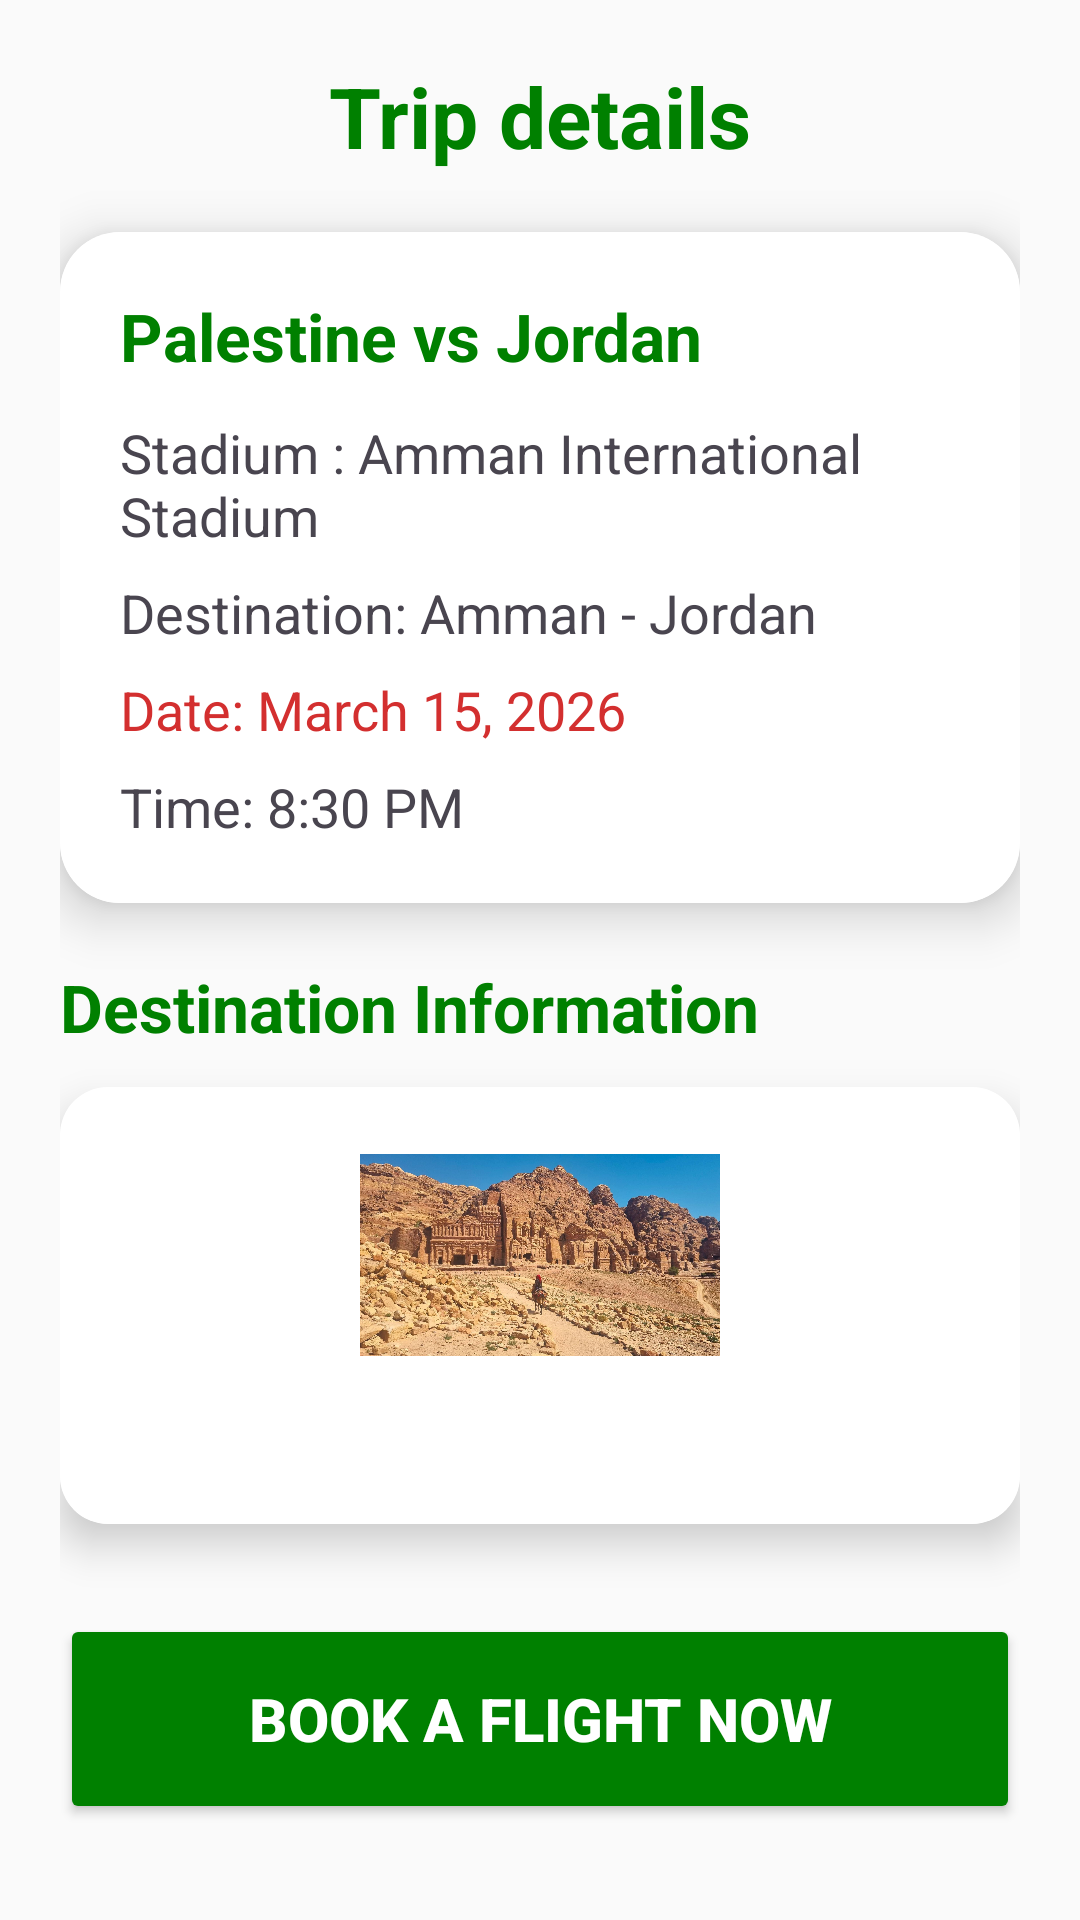

Layout XML and referenced resources for this Android screen:
<!-- AndroidManifest.xml: application theme Theme.Palestine48 -->
<!-- res/layout/match_details.xml -->
<?xml version="1.0" encoding="utf-8"?>
<ScrollView xmlns:android="http://schemas.android.com/apk/res/android"
    android:layout_width="match_parent"
    android:layout_height="match_parent"
    xmlns:app="http://schemas.android.com/apk/res-auto"
    android:background="#FAFAFA">

    <LinearLayout
        android:layout_width="match_parent"
        android:layout_height="wrap_content"
        android:orientation="vertical"
        android:padding="20dp">

        <TextView
            android:layout_width="match_parent"
            android:layout_height="wrap_content"
            android:text="Trip details"
            android:textSize="28sp"
            android:textStyle="bold"
            android:textColor="#008000"
            android:gravity="center"
            android:layout_marginBottom="20dp"/>


        <androidx.cardview.widget.CardView
            android:layout_width="match_parent"
            android:layout_height="wrap_content"
            android:layout_marginBottom="20dp"
            app:cardCornerRadius="20dp"
            app:cardElevation="10dp">

            <LinearLayout
                android:layout_width="match_parent"
                android:layout_height="wrap_content"
                android:orientation="vertical"
                android:padding="20dp"
                android:background="#FFFFFF">

                <TextView
                    android:id="@+id/tvMatchName"
                    android:layout_width="match_parent"
                    android:layout_height="wrap_content"
                    android:text="Palestine vs Jordan"
                    android:textSize="22sp"
                    android:textStyle="bold"
                    android:textColor="#008000"
                    android:layout_marginBottom="12dp"/>

                <TextView
                    android:id="@+id/tvStadium"
                    android:layout_width="match_parent"
                    android:layout_height="wrap_content"
                    android:text="Stadium : Amman International Stadium"
                    android:textSize="18sp"
                    android:layout_marginBottom="8dp"/>

                <TextView
                    android:id="@+id/tvCity"
                    android:layout_width="match_parent"
                    android:layout_height="wrap_content"
                    android:text="Destination: Amman - Jordan"
                    android:textSize="18sp"
                    android:layout_marginBottom="8dp"/>

                <TextView
                    android:id="@+id/tvDate"
                    android:layout_width="match_parent"
                    android:layout_height="wrap_content"
                    android:text="Date: March 15, 2026"
                    android:textSize="18sp"
                    android:textColor="#D32F2F"
                    android:layout_marginBottom="8dp"/>

                <TextView
                    android:id="@+id/tvTime"
                    android:layout_width="match_parent"
                    android:layout_height="wrap_content"
                    android:text="Time: 8:30 PM"
                    android:textSize="18sp"/>
            </LinearLayout>
        </androidx.cardview.widget.CardView>

        <TextView
            android:layout_width="match_parent"
            android:layout_height="wrap_content"
            android:text="Destination Information"
            android:textSize="22sp"
            android:textStyle="bold"
            android:textColor="#008000"
            android:layout_marginBottom="12dp"/>

        <androidx.cardview.widget.CardView
            android:layout_width="match_parent"
            android:layout_height="wrap_content"
            app:cardCornerRadius="16dp"
            app:cardElevation="8dp">

            <LinearLayout
                android:layout_width="match_parent"
                android:layout_height="wrap_content"
                android:orientation="vertical"
                android:padding="16dp"
                android:background="#FFFFFF">

                <ImageView
                    android:id="@+id/ivCountryFlag"
                    android:layout_width="120dp"
                    android:layout_height="80dp"
                    android:layout_gravity="center_horizontal"
                    android:src="@drawable/jordan"
                    android:layout_marginBottom="12dp"/>

                <TextView
                    android:id="@+id/tvCountryInfo"
                    android:layout_width="match_parent"
                    android:layout_height="wrap_content"
                    android:textSize="16sp"
                    android:lineSpacingExtra="6dp"
                    android:textColor="#333333"/>
            </LinearLayout>
        </androidx.cardview.widget.CardView>

        <Button
            android:id="@+id/btnBook"
            android:layout_width="match_parent"
            android:layout_height="70dp"
            android:text="Book a flight now"
            android:textSize="20sp"
            android:textStyle="bold"
            android:textColor="#FFFFFF"
            android:backgroundTint="#008000"
            android:layout_marginTop="30dp"
            android:elevation="10dp"/>
    </LinearLayout>
</ScrollView>
<!-- resources referenced by this layout -->
<resources>
  <!-- drawable jordan: jpg bitmap (drawable, 670321 bytes) -->
  <style name="Theme.Palestine48" parent="Base.Theme.Palestine48" />
  <style name="Base.Theme.Palestine48" parent="Theme.Material3.DayNight.NoActionBar">
          
          
      </style>
</resources>
